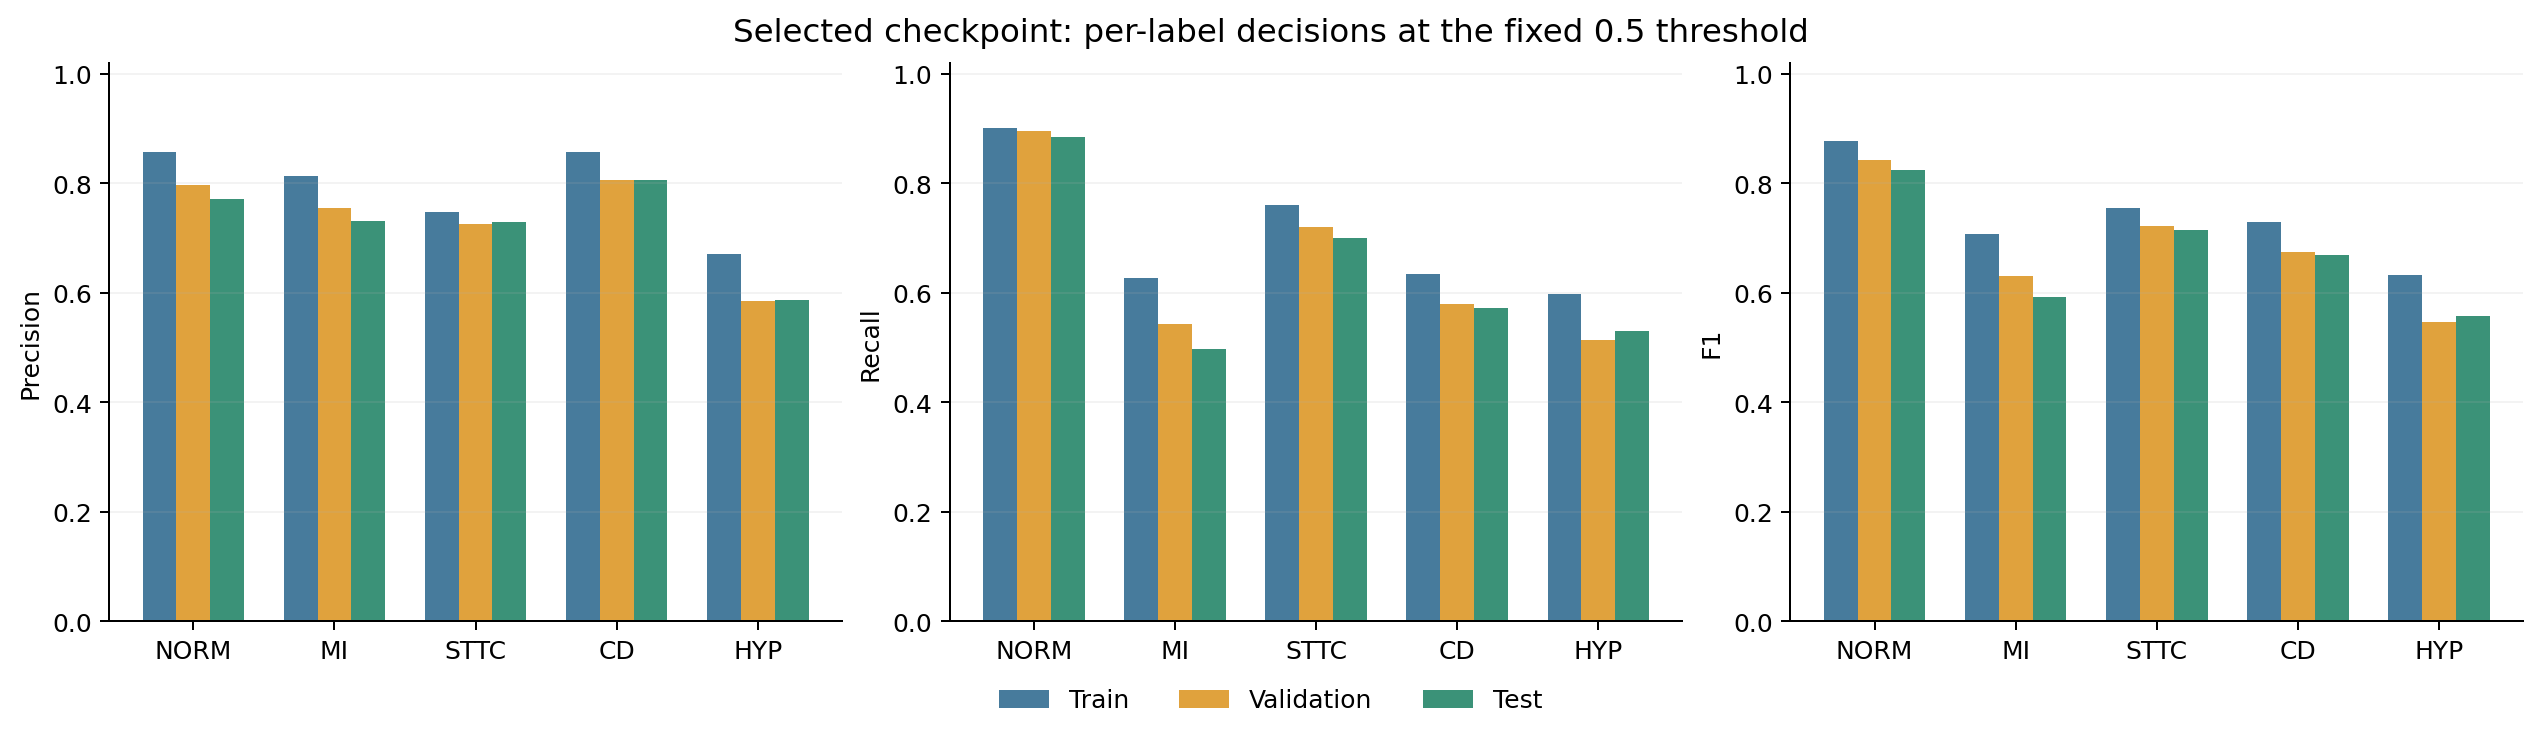

Values plotted in this chart, from the file beside it:
partition, label, precision, recall, f1, specificity, balanced_accuracy, tp, fp, tn, fn, support, negative_support, predicted_positive, roc_auc, average_precision
train, NORM, 0.8566, 0.9005, 0.878, 0.8793, 0.8899, 6840, 1145, 8343, 756, 7596, 9488, 7985, 0.9573, 0.9421
train, MI, 0.8129, 0.6271, 0.708, 0.9503, 0.7887, 2746, 632, 12073, 1633, 4379, 12705, 3378, 0.9165, 0.8174
train, STTC, 0.7484, 0.7609, 0.7546, 0.917, 0.8389, 3185, 1071, 11827, 1001, 4186, 12898, 4256, 0.9326, 0.8193
train, CD, 0.8582, 0.635, 0.7299, 0.9689, 0.8019, 2481, 410, 12767, 1426, 3907, 13177, 2891, 0.9105, 0.832
train, HYP, 0.6714, 0.5979, 0.6326, 0.9586, 0.7782, 1267, 620, 14345, 852, 2119, 14965, 1887, 0.9127, 0.7013
validation, NORM, 0.7963, 0.8963, 0.8433, 0.8161, 0.8562, 856, 219, 972, 99, 955, 1191, 1075, 0.9342, 0.9125
validation, MI, 0.7552, 0.5426, 0.6315, 0.9408, 0.7417, 293, 95, 1511, 247, 540, 1606, 388, 0.885, 0.7466
validation, STTC, 0.7266, 0.7197, 0.7231, 0.9116, 0.8157, 380, 143, 1475, 148, 528, 1618, 523, 0.9156, 0.7424
validation, CD, 0.8062, 0.5798, 0.6745, 0.9582, 0.769, 287, 69, 1582, 208, 495, 1651, 356, 0.8901, 0.786
validation, HYP, 0.5847, 0.5149, 0.5476, 0.9478, 0.7314, 138, 98, 1780, 130, 268, 1878, 236, 0.883, 0.6086
test, NORM, 0.771, 0.8847, 0.824, 0.7883, 0.8365, 852, 253, 942, 111, 963, 1195, 1105, 0.9233, 0.8968
test, MI, 0.7307, 0.4982, 0.5924, 0.9372, 0.7177, 274, 101, 1507, 276, 550, 1608, 375, 0.8685, 0.7232
test, STTC, 0.73, 0.7006, 0.715, 0.9175, 0.8091, 365, 135, 1502, 156, 521, 1637, 500, 0.9163, 0.7718
test, CD, 0.8068, 0.5726, 0.6698, 0.9591, 0.7658, 284, 68, 1594, 212, 496, 1662, 352, 0.8719, 0.7655
test, HYP, 0.5865, 0.5305, 0.5571, 0.9483, 0.7394, 139, 98, 1798, 123, 262, 1896, 237, 0.8708, 0.6021
